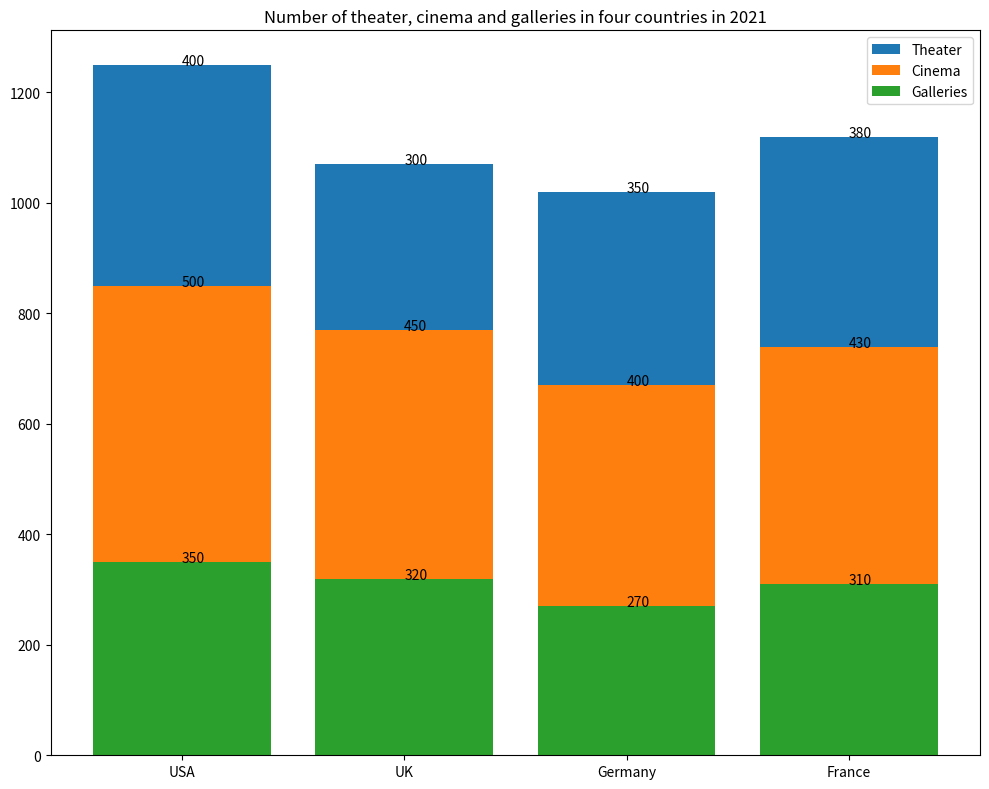

Generate this figure with matplotlib: (Note: this script raises an exception after producing the figure.)

import matplotlib.pyplot as plt
import numpy as np

data = [['USA',400,500,350],
        ['UK',300,450,320],
        ['Germany',350,400,270],
        ['France',380,430,310]]

Countries, Theater, Cinema, Galleries = [], [], [], []

for row in data:
    Countries.append(row[0])
    Theater.append(row[1])
    Cinema.append(row[2])
    Galleries.append(row[3])

x = np.arange(len(Countries))

fig = plt.figure(figsize = (10, 8))
ax = fig.add_subplot()

ax.bar(x, Theater, label = 'Theater', bottom = np.add(Cinema,Galleries))
ax.bar(x, Cinema, label = 'Cinema', bottom = Galleries)
ax.bar(x, Galleries, label = 'Galleries')

for i in range(len(Countries)):
    ax.annotate(Theater[i], xy = (x[i], Theater[i] + Cinema[i] + Galleries[i]))
    ax.annotate(Cinema[i], xy = (x[i], Cinema[i] + Galleries[i]))
    ax.annotate(Galleries[i], xy = (x[i], Galleries[i]))

plt.xticks(x, Countries)
plt.title('Number of theater, cinema and galleries in four countries in 2021')
plt.legend()

plt.tight_layout()
plt.savefig('Bar Chart/png/207.png')

plt.clf()
